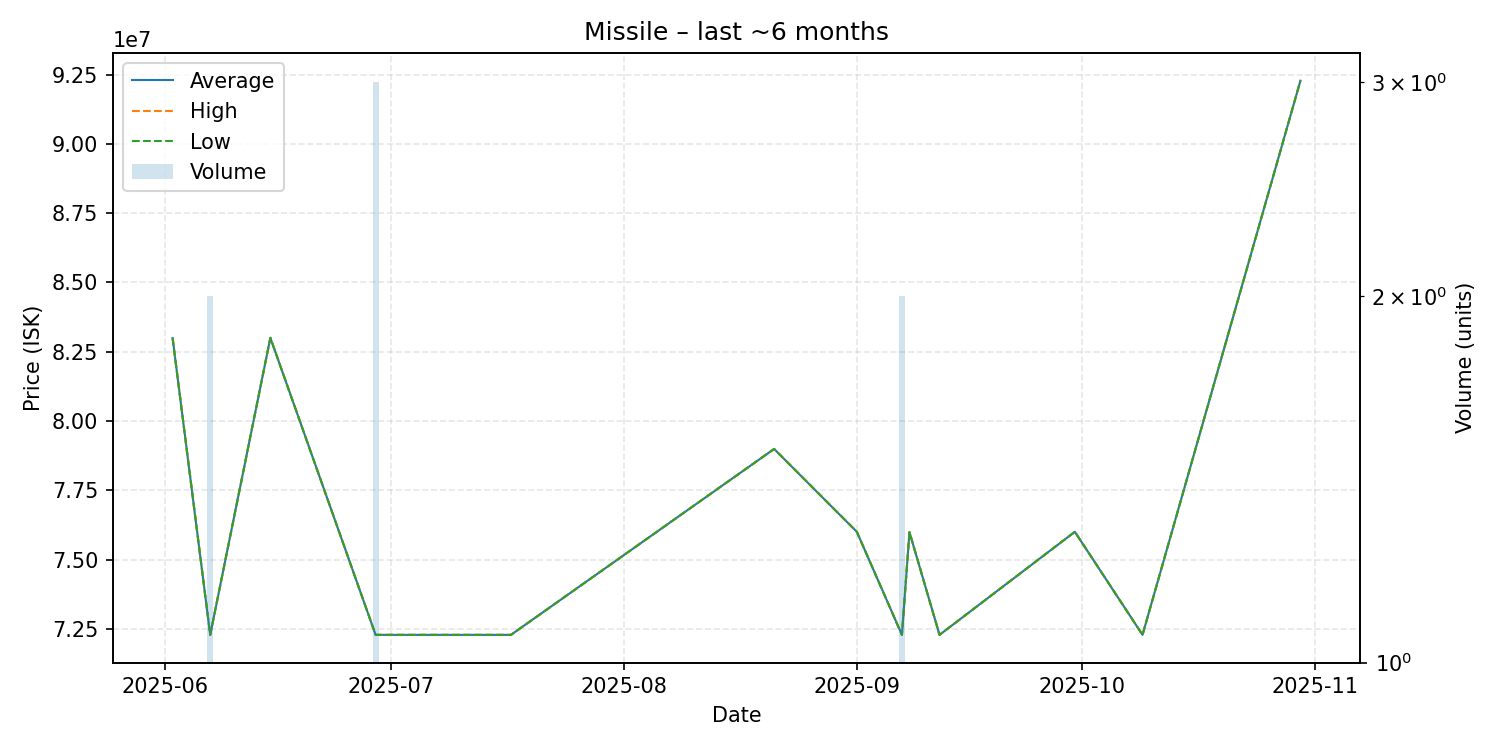

Values plotted in this chart, from the file beside it:
date, average, highest, lowest, order_count, volume
2025-06-02, 82990000, 82990000, 82990000, 1, 1
2025-06-07, 72280000, 72280000, 72280000, 1, 2
2025-06-15, 83000000, 83000000, 83000000, 1, 1
2025-06-29, 72280000, 72280000, 72280000, 1, 3
2025-07-13, 72280000, 72280000, 72280000, 1, 1
2025-07-17, 72280000, 72280000, 72280000, 1, 1
2025-08-21, 78990000, 78990000, 78990000, 1, 1
2025-09-01, 76000000, 76000000, 76000000, 1, 1
2025-09-07, 72280000, 72280000, 72280000, 1, 2
2025-09-08, 75990000, 75990000, 75990000, 1, 1
2025-09-12, 72280000, 72280000, 72280000, 1, 1
2025-09-30, 76000000, 76000000, 76000000, 1, 1
2025-10-09, 72280000, 72280000, 72280000, 1, 1
2025-10-30, 92280000, 92280000, 92280000, 1, 1
